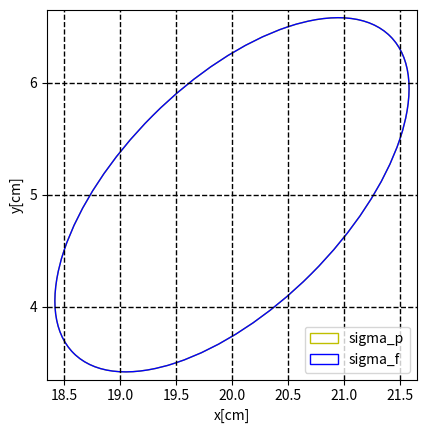

Python code for this plot:
# -*- coding: utf-8 -*-
import matplotlib.pyplot as plt
import matplotlib.patches as patches
import numpy as np
import math
from matplotlib import ticker

fig = plt.figure()
ax = plt.axes()

#問題1の誤差分散行列
# sigmap = np.array([[2.5,1.5],[1.5,2.5]])
# sigmap_offset=(20.0,5.0)
# sigmaf = np.array([[13.0/7.0,3.0/7.0],[3.0/7.0,5.0/7.0]])
# sigmaf_offset=(26.0,15.0)
# sigmas = np.array([[0.0,0.0],[0.0,1.0]])
# sigmas_offset=(23.0,24.0)


#問題2の誤差分散行列
sigmap = np.array([[2.5,1.5],[1.5,2.5]])
sigmap_offset=(20.0,5.0)
sigmaf = np.array([[5.0/2.0,3.0/2.0],[3.0/2.0,5.0/2.0]])
sigmaf_offset=(20.0,5.0)

#固有値、固有ベクトルの計算
sigmap_eigenval, sigmap_eigenvec = np.linalg.eig(sigmap)
sigmap_rad = np.arctan2(sigmap_eigenvec[1][0], sigmap_eigenvec[0][0])
sigmaf_eigenval, sigmaf_eigenvec = np.linalg.eig(sigmaf)
sigmaf_rad = np.arctan2(sigmaf_eigenvec[1][0], sigmaf_eigenvec[0][0])
# sigmas_eigenval, sigmas_eigenvec = np.linalg.eig(sigmas)
# sigmas_rad = np.arctan2(sigmas_eigenvec[1][0], sigmas_eigenvec[0][0])

#print(sigmaf_rad)
# print(sigmap_eigenval)
# print(sigmap_eigenvec)
# print(sigmaf_eigenval)
# print(sigmaf_eigenvec)

#楕円の生成
# sigmap_ell = patches.Ellipse(xy=sigmap_offset, width=2*sigmap_eigenval[0], height=2*sigmap_eigenval[1], angle=math.degrees(sigmap_rad), fc='b', ec='y', fill=False, label='sigma_p' )
# sigmaf_ell = patches.Ellipse(xy=sigmaf_offset, width=2*sigmaf_eigenval[0], height=2*sigmaf_eigenval[1], angle=math.degrees(sigmaf_rad), fc='b', ec='b', fill=False, label='sigma_f')

sigmap_ell = patches.Ellipse(xy=sigmap_offset, width=2*math.sqrt(sigmap_eigenval[0]), height=2*math.sqrt(sigmap_eigenval[1]), angle=math.degrees(sigmap_rad), fc='b', ec='y', fill=False, label='sigma_p' )
sigmaf_ell = patches.Ellipse(xy=sigmaf_offset, width=2*math.sqrt(sigmaf_eigenval[0]), height=2*math.sqrt(sigmaf_eigenval[1]), angle=math.degrees(sigmaf_rad), fc='b', ec='b', fill=False, label='sigma_f')
# sigmas_ell = patches.Ellipse(xy=sigmas_offset, width=1000.0, height=2.0, angle=0.0, fc='b', ec='g', fill=False, label='sigma_s')

ax.add_patch(sigmap_ell)
ax.add_patch(sigmaf_ell)
# ax.add_patch(sigmas_ell)

plt.axis('scaled')
ax.set_aspect('equal')
ax.grid(which='major', color='k', linestyle='--', linewidth=1)

# ax.set_xlim(18, 28)
# ax.set_ylim(0, 26)
ax.yaxis.set_major_locator(ticker.MultipleLocator(1.0))           # 1.0ごと
plt.xlabel('x[cm]')
plt.ylabel('y[cm]')
plt.legend(loc='lower right')
plt.show()


